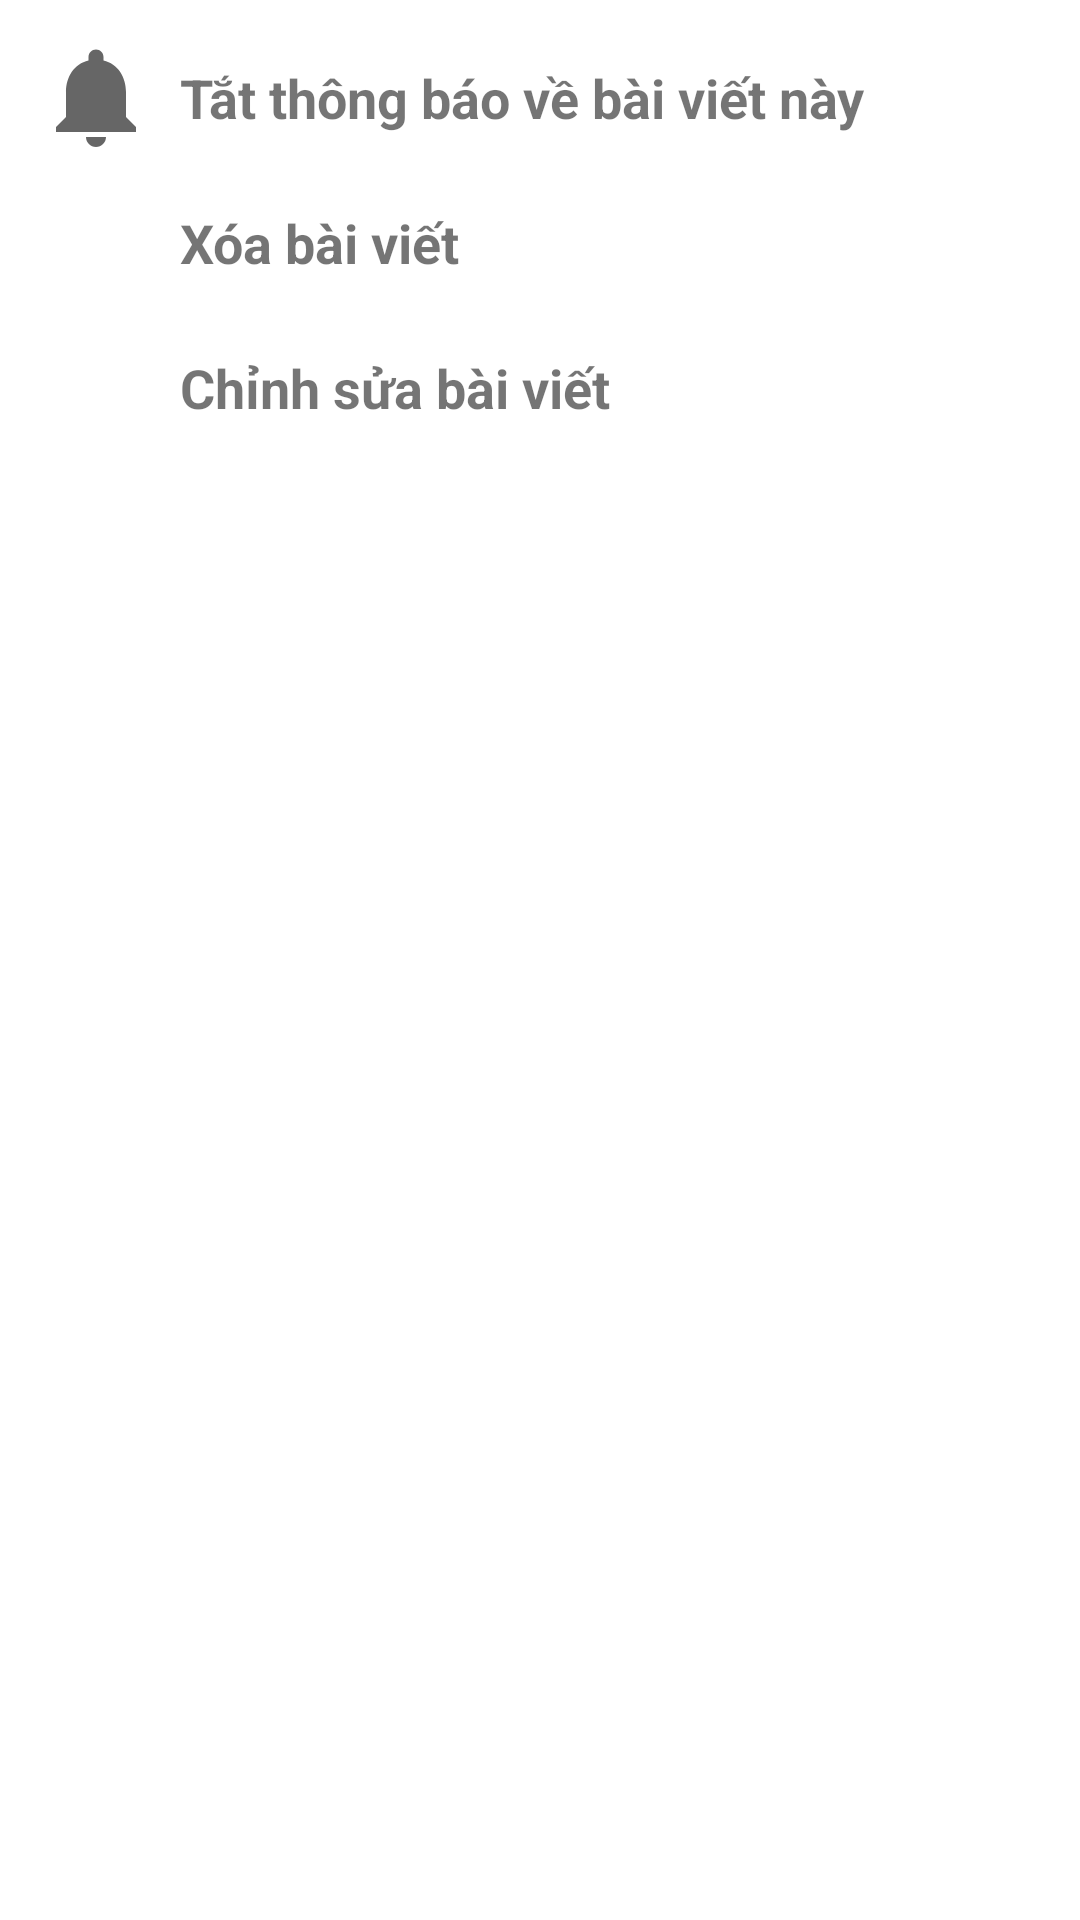

The Android layout XML behind this screen, and the referenced resources:
<!-- AndroidManifest.xml: application theme AppTheme -->
<!-- res/layout/bottom_sheet_post_action.xml -->
<?xml version="1.0" encoding="utf-8"?>
<androidx.constraintlayout.widget.ConstraintLayout
    xmlns:android="http://schemas.android.com/apk/res/android"
    xmlns:app="http://schemas.android.com/apk/res-auto"
    xmlns:tools="http://schemas.android.com/tools"
    android:layout_width="match_parent"
    android:layout_height="wrap_content"
    android:padding="12dp"
    android:background="@color/colorWhite"
    android:layout_marginBottom="@dimen/padding_all_8dp">

    <androidx.constraintlayout.widget.ConstraintLayout
        android:id="@+id/constraint_notify_post"
        android:layout_width="match_parent"
        android:layout_height="wrap_content"
        android:onClick="onClick"
        app:layout_constraintEnd_toEndOf="parent"
        app:layout_constraintStart_toStartOf="parent"
        app:layout_constraintTop_toBottomOf="@+id/textView19">

        <ImageView
            android:id="@+id/imageView3"
            android:layout_width="@dimen/size_all_40dp"
            android:layout_height="@dimen/size_all_40dp"
            android:src="@drawable/ic_notifications"
            app:layout_constraintBottom_toBottomOf="parent"
            app:layout_constraintStart_toStartOf="parent"
            app:layout_constraintTop_toTopOf="parent" />

        <TextView
            android:layout_width="wrap_content"
            android:layout_height="wrap_content"
            android:padding="@dimen/padding_all_8dp"
            android:text="Tắt thông báo về bài viết này"
            android:textSize="18sp"
            android:textStyle="bold"
            app:layout_constraintBottom_toBottomOf="parent"
            app:layout_constraintStart_toEndOf="@+id/imageView3"
            app:layout_constraintTop_toTopOf="@+id/imageView3" />

    </androidx.constraintlayout.widget.ConstraintLayout>

    <androidx.constraintlayout.widget.ConstraintLayout
        android:id="@+id/constraint_delete_post"
        android:layout_width="match_parent"
        android:layout_height="wrap_content"
        android:layout_marginTop="@dimen/margin_all_8dp"
        android:onClick="onClick"
        app:layout_constraintEnd_toEndOf="parent"
        app:layout_constraintHorizontal_bias="1.0"
        app:layout_constraintStart_toStartOf="@+id/constraint_notify_post"
        app:layout_constraintTop_toBottomOf="@+id/constraint_notify_post">

        <ImageView
            android:id="@+id/imageView5"
            android:layout_width="@dimen/size_all_40dp"
            android:layout_height="@dimen/size_all_40dp"
            android:src="@drawable/ic_delete_post"
            app:layout_constraintBottom_toBottomOf="parent"
            app:layout_constraintStart_toStartOf="parent"
            app:layout_constraintTop_toTopOf="parent" />

        <TextView
            android:layout_width="wrap_content"
            android:layout_height="wrap_content"
            android:padding="@dimen/padding_all_8dp"
            android:text="Xóa bài viết"
            android:textSize="18sp"
            android:textStyle="bold"
            app:layout_constraintBottom_toBottomOf="parent"
            app:layout_constraintStart_toEndOf="@+id/imageView5"
            app:layout_constraintTop_toTopOf="parent"
            tools:layout_editor_absoluteY="0dp" />

    </androidx.constraintlayout.widget.ConstraintLayout>

    <androidx.constraintlayout.widget.ConstraintLayout
        android:id="@+id/constraint_edit_post"
        android:layout_width="match_parent"
        android:layout_height="wrap_content"
        android:layout_marginTop="@dimen/margin_all_8dp"
        android:onClick="onClick"
        app:layout_constraintEnd_toEndOf="parent"
        app:layout_constraintHorizontal_bias="0.0"
        app:layout_constraintStart_toStartOf="@+id/constraint_notify_post"
        app:layout_constraintTop_toBottomOf="@+id/constraint_delete_post">

        <ImageView
            android:id="@+id/imageView6"
            android:layout_width="@dimen/size_all_40dp"
            android:layout_height="@dimen/size_all_40dp"
            android:src="@drawable/ic_edit"
            app:layout_constraintBottom_toBottomOf="parent"
            app:layout_constraintStart_toStartOf="parent"
            app:layout_constraintTop_toTopOf="parent" />

        <TextView
            android:layout_width="wrap_content"
            android:layout_height="wrap_content"
            android:padding="@dimen/padding_all_8dp"
            android:text="Chỉnh sửa bài viết"
            android:textSize="18sp"
            android:textStyle="bold"
            app:layout_constraintBottom_toBottomOf="parent"
            app:layout_constraintStart_toEndOf="@+id/imageView6"
            app:layout_constraintTop_toTopOf="parent"
            app:layout_constraintVertical_bias="1.0" />

    </androidx.constraintlayout.widget.ConstraintLayout>

</androidx.constraintlayout.widget.ConstraintLayout>
<!-- resources referenced by this layout -->
<resources>
  <color name="colorWhite">#FFFFFF</color>
  <dimen name="margin_all_8dp">8dp</dimen>
  <dimen name="padding_all_8dp">8dp</dimen>
  <dimen name="size_all_40dp">40dp</dimen>
  <!-- drawable ic_notifications (drawable) -->
  <vector xmlns:android="http://schemas.android.com/apk/res/android"
      xmlns:tools="http://schemas.android.com/tools"
      android:width="24dp"
      android:height="24dp"
      android:viewportWidth="24"
      android:viewportHeight="24"
      android:tint="?attr/colorControlNormal"
      tools:ignore="VectorRaster">
    <path
        android:fillColor="@android:color/black"
        android:pathData="M12,22c1.1,0 2,-0.9 2,-2h-4c0,1.1 0.89,2 2,2zM18,16v-5c0,-3.07 -1.64,-5.64 -4.5,-6.32L13.5,4c0,-0.83 -0.67,-1.5 -1.5,-1.5s-1.5,0.67 -1.5,1.5v0.68C7.63,5.36 6,7.92 6,11v5l-2,2v1h16v-1l-2,-2z"/>
  </vector>
  <style name="AppTheme" parent="Theme.AppCompat.Light.DarkActionBar">
          
          <item name="colorPrimary">@color/colorPrimary</item>
          <item name="colorPrimaryDark">@color/colorPrimaryDark</item>
          <item name="colorAccent">@color/colorAccent</item>
      </style>
  <color name="colorPrimary">#6200EE</color>
  <color name="colorPrimaryDark">#3700B3</color>
  <color name="colorAccent">#03DAC5</color>
</resources>
